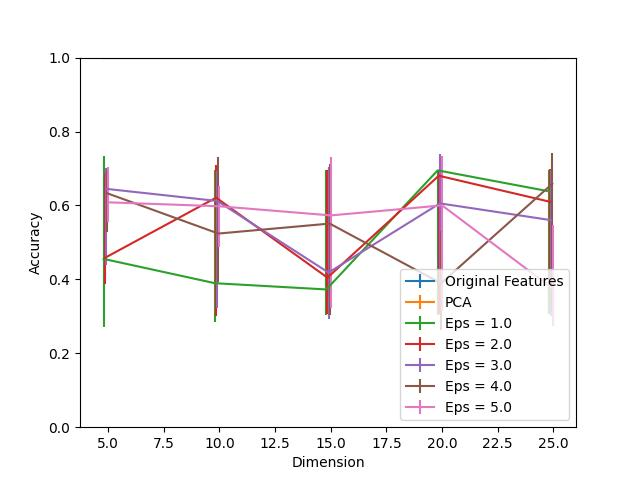

The file beside this chart, header and first rows:
Dimension, PCA, Eps = 1.0, Eps = 1.0 25, Eps = 1.0 75, Eps = 2.0, Eps = 2.0 25, Eps = 2.0 75, Eps = 3.0, Eps = 3.0 25, Eps = 3.0 75, Eps = 4.0, Eps = 4.0 25, Eps = 4.0 75, Eps = 5.0, Eps = 5.0 25, Eps = 5.0 75, Original Features
5, 1.0, 0.4553, 0.1854, 0.2784, 0.458, 0.06919, 0.2303, 0.645, 0.2072, 0.05632, 0.6331, 0.1044, 0.06195, 0.6084, 0.0529, 0.09694, 1.0
10, 1.0, 0.3896, 0.1042, 0.3053, 0.6211, 0.32, 0.08709, 0.612, 0.2888, 0.08085, 0.5239, 0.1315, 0.206, 0.5977, 0.1096, 0.05511, 1.0
15, 1.0, 0.3727, 0.06818, 0.3222, 0.4047, 0.09956, 0.2902, 0.4183, 0.1251, 0.2862, 0.5509, 0.2482, 0.1625, 0.573, 0.2502, 0.1575, 1.0
20, 1.0, 0.6949, 0.3916, 0.0004023, 0.6804, 0.3753, 0.01448, 0.6056, 0.2198, 0.1323, 0.3894, 0.1263, 0.142, 0.6002, 0.2856, 0.1323, 1.0
25, 1.0, 0.6382, 0.3331, 0.05672, 0.6098, 0.2116, 0.08749, 0.5601, 0.2593, 0.1348, 0.6587, 0.3435, 0.08367, 0.3735, 0.09835, 0.173, 1.0
